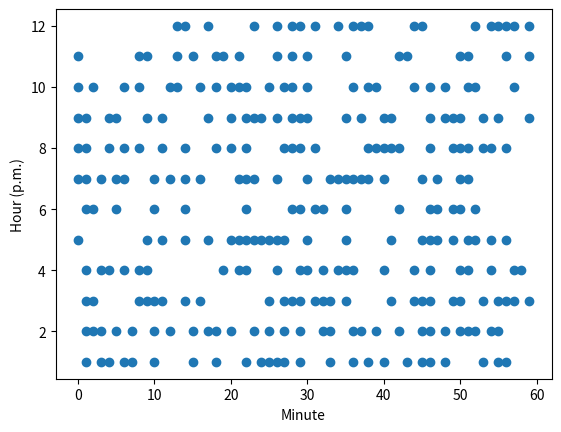

This figure's Python source:
# https://xkcd.com/247/

import matplotlib.pyplot as plt


class TimeInt:
    def __init__(self):
        self.n = 100
        self.hour = 1
        self.minute = 0
        self.hour12 = 1
        self.n12 = 100

    def increment(self):
        self.minute += 1

        # Minute wrap increments hours
        if self.minute == 60:
            self.minute = 0
            self.hour += 1

        # Hour wrap resets hours
        if self.hour == 24:
            self.hour = 0
        self.hour12 = self.hour % 12  # 0 to 11
        if self.hour12 == 0:
            self.hour12 = 12

        # Set n
        self.n = self.hour * 100 + self.minute
        self.n12 = self.hour12 * 100 + self.minute


def prime_factors(n):
    # https://stackoverflow.com/questions/15347174/python-finding-prime-factors
    i = 2
    factors = []
    while i * i <= n:
        if n % i:
            i += 1
        else:
            n //= i
            factors.append(i)
    if n > 1:
        factors.append(n)
    return factors


current_time = TimeInt()
x = []
y = []
for i in range(60 * 24):
    na = current_time.n
    nb = current_time.n12
    a = prime_factors(na)
    b = prime_factors(nb)
    if len(a) == len(b) and na != nb:
        x.append(current_time.minute)
        y.append(current_time.hour12)
        print(na, nb, a, b)
    current_time.increment()

print()
print(len(x))
print(60 * 24)
print(len(x) / 60 / 24)

fig, ax = plt.subplots()
ax.scatter(x, y)
ax.set_xlabel('Minute')
ax.set_ylabel('Hour (p.m.)')
plt.show()
